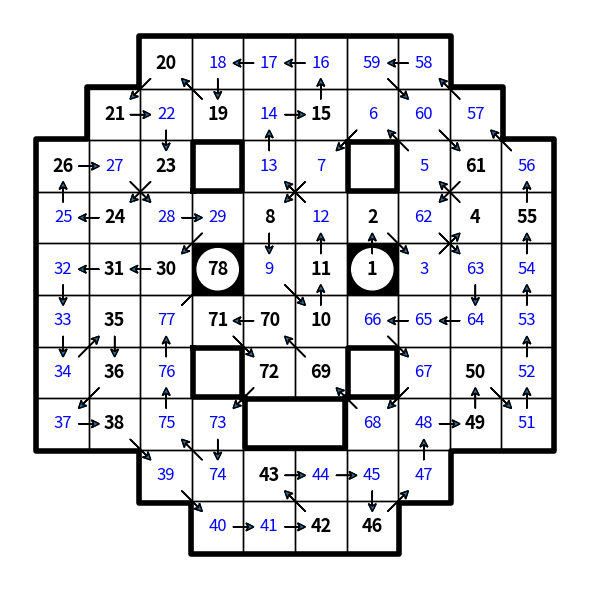

The script that saved this image:
from __future__ import annotations

import datetime
import itertools
from collections import defaultdict
from typing import Tuple, Sequence, Dict, Any, List, NamedTuple, Set, Optional, Mapping

import numpy as np
from matplotlib import pyplot as plt, patches
from matplotlib.pyplot import arrow


class Square(NamedTuple):
    row: int
    column: int

    def __str__(self) -> str:
        return f"r{self.row}c{self.column}"

    def __repr__(self) -> str:
        return str(self)


class Hidato:
    grid: Mapping[Square, int]

    def __init__(self, puzzle: str):
        self.grid = self.get_initial_grid(puzzle)

    def solve(self) -> None:
        reverse_grid = {value: location for location, value in self.grid.items() if value > 0}
        values = reverse_grid.keys()
        sorted_values = sorted(values)
        segments = []
        for this, next_one in zip(sorted_values, sorted_values[1:]):
            if next_one != this + 1:
                segment = Segment(self.grid, this, next_one, reverse_grid[this], reverse_grid[next_one])
                segments.append(segment)

        segment_square_already_handled = set()
        done_segments = set()

        while segments:
            print(f'\n******************* {len(segments)}')
            table = {segment: segment.get_statistics() for segment in segments}
            already_handled_length = len(segment_square_already_handled)

            square_to_segment = defaultdict(list)
            for segment in segments:
                for square in table[segment].possible:
                    square_to_segment[square].append(segment)
            singletons = [(square, segments[0]) for square, segments in square_to_segment.items()
                          if len(segments) == 1]
            for square, segment in singletons:
                if not (segment, square) in segment_square_already_handled:
                    print(f"{segment} is the only segment containing {square}")
                    segment.require_square(square)
                    segment_square_already_handled.add((segment, square))

            for segment in segments:
                delta = [square for square in table[segment].required
                         if (segment, square) not in segment_square_already_handled]
                if delta:
                    print(f'{segment} always includes {", ".join(map(str, delta))}')

                for square in delta:
                    segment_square_already_handled.add((segment, square))
                    for other_segment in segments:
                        if other_segment != segment and square in table[other_segment].possible:
                            other_segment.prohibit_square(square)

                delta = [squares for squares in table[segment].required_pairs
                         if (segment, squares) not in segment_square_already_handled]
                for squares in delta:
                    segment_square_already_handled.add((segment, squares))
                    print(f'{segment} always includes one of {squares}')
                    for other_segment in segments:
                        if other_segment != segment and \
                                all(square in table[other_segment].possible for square in squares):
                            other_segment.prohibit_squares(squares)

            done_segments.update(segment for segment in segments if table[segment].length == 1)
            segments = [segment for segment in segments if segment not in done_segments]

            if already_handled_length == len(segment_square_already_handled):
                break

        square_to_values = defaultdict(set)
        for segment in segments + list(done_segments):
            segment.add_results(square_to_values)
        for square, value in self.grid.items():
            if value != 0:
                square_to_values[square].add(value)
        self.draw_grid(square_to_values)

    def solve2(self) -> None:
        def neighbors(location: Square) -> Sequence[Square]:
            r, c = location
            return [Square(r + dr, c + dc) for dr in (-1, 0, 1) for dc in (-1, 0, 1) if dr or dc]

        reverse_grid = {value: location for location, value in self.grid.items() if value > 0}
        values = reverse_grid.keys()
        paths = [[reverse_grid[1]]]
        for value in range(2, max(values) + 1):
            if value not in reverse_grid:
                paths = [path + [neighbor] for path in paths
                         for neighbor in neighbors(path[-1])
                         if neighbor not in path and self.grid.get(neighbor) == 0]
            else:
                square = reverse_grid[value]
                good_neighbors = set(neighbors(square))
                paths = [path + [square] for path in paths if path[-1] in good_neighbors]
            print(value, len(paths))

        square_to_values = defaultdict(set)
        for path in paths:
            for value, square in enumerate(path, start=1):
                square_to_values[square].add(value)
        self.draw_grid(square_to_values)

    @staticmethod
    def get_initial_grid(puzzle: str) -> Dict[Square, int]:
        grid = {}
        lines = [line for line in puzzle.splitlines() if line]
        for row, line in enumerate(lines, start=1):
            for col, item in enumerate(line.rstrip().split(' '), start=1):
                if item == '..':
                    grid[Square(row, col)] = 0
                elif item.lower() == 'xx':
                    pass
                else:
                    grid[Square(row, col)] = int(item)
        max_value = max(grid.values())
        # assert max_value == len(grid)
        return grid


    def draw_grid(self, square_to_values: Mapping[Square, Set[int]]) -> None:
        figure, axes = plt.subplots(1, 1, figsize=(6, 6), dpi=100)
        reverse_grid = {value: square for square, values in square_to_values.items()
                        if len(values) == 1 for value in [next(iter(values))]}

        max_row = max(row for row, _ in self.grid.keys())
        max_col = max(col for _, col in self.grid.keys())
        max_value = max(self.grid.values())

        # Set (1,1) as the top-left corner, and (max_column, max_row) as the bottom right.
        axes.axis([1, max_col + 1, max_row + 1, 1])
        axes.axis('equal')
        axes.axis('off')
        figure.tight_layout()

        given = dict(fontsize=13, color='black', weight='heavy')
        found = dict(fontsize=12, color='blue', weight='normal')
        small = dict(fontsize=8, color='red', weight='normal')

        self.draw_outline(list(self.grid.keys()), inset=-2/72, linestyle=None, linewidth=4)
        for (row, col), values in square_to_values.items():
            value = next(iter(values)) if len(values) == 1 else 0
            if value not in (1, max_value):
                axes.add_patch(patches.Rectangle((col, row), 1, 1, linewidth=1, edgecolor='black', facecolor='none'))
            else:
                axes.add_patch(patches.Rectangle((col, row), 1, 1, linewidth=1, edgecolor='black', facecolor='black'))
                axes.add_patch(patches.Circle((col + .5, row + .5), .4, linewidth=1, edgecolor='white', facecolor='w'))
            if value != 0:
                args = given if value in self.grid.values() else found
                axes.text(col + .5, row + .5, str(value),
                          verticalalignment='center', horizontalalignment='center', **args)
                if value + 1 in reverse_grid:
                    row2, col2 = reverse_grid[value + 1]
                    mid_row, mid_col = (row + row2 + 1) / 2, (col + col2 + 1) / 2
                    d_row, d_col = row2 - row, col2 - col
                    axes.add_patch(arrow(mid_col - .2 * d_col, mid_row - .2 * d_row, .4 * d_col, .4 * d_row,
                                         head_length=.15, overhang=.3,
                                         head_width=.15, length_includes_head=True))
            elif len(values) <= 3:
                string = '\n'.join(str(value) for value in sorted(values))
                axes.text(col + .5, row + .5, string,
                          verticalalignment='center', horizontalalignment='center', **small)
        plt.show()

    @staticmethod
    def draw_outline(squares: Sequence[Square], *, inset: float = .1, **args: Any) -> None:
        args = {'color': 'black', 'linewidth': 2, 'linestyle': "dotted", **args}
        squares_set = set(squares)

        # A wall is identified by the square it is in, and the direction you'd be facing from the center of that
        # square to see the wall.  A wall separates a square inside of "squares" from a square out of it.
        walls = {(row, column, dr, dc)
                 for row, column in squares for dr, dc in ((0, 1), (0, -1), (1, 0), (-1, 0))
                 if (row + dr, column + dc) not in squares_set}

        while walls:
            start_wall = current_wall = next(iter(walls))  # pick some wall
            points: List[np.ndarray] = []

            while True:
                # Find the connecting point between the current wall and the wall to the right and add it to our
                # set of points

                row, column, ahead_dr, ahead_dc = current_wall  # square, and direction of wall from center
                right_dr, right_dc = ahead_dc, -ahead_dr  # The direction if we turned right

                # Three possible next walls, in order of preference.
                #  1) The wall makes a right turn, staying with the current square
                #  2) The wall continues in its direction, going into the square to our right
                #  3) The wall makes a left turn, continuing in the square diagonally ahead to the right.
                next1 = (row, column, right_dr, right_dc)   # right
                next2 = (row + right_dr, column + right_dc, ahead_dr, ahead_dc)  # straight
                next3 = (row + right_dr + ahead_dr, column + right_dc + ahead_dc, -right_dr, -right_dc)  # left

                # It is possible for next1 and next3 to both be in walls if we have two squares touching diagonally.
                # In that case, we prefer to stay within the same cell, so we prefer next1 to next3.
                next_wall = next(x for x in (next1, next2, next3) if x in walls)
                walls.remove(next_wall)

                if next_wall == next2:
                    # We don't need to add a point if the wall is continuing in the direction it was going.
                    pass
                else:
                    np_center = np.array((row, column)) + .5
                    np_ahead = np.array((ahead_dr, ahead_dc))
                    np_right = np.array((right_dr, right_dc))
                    right_inset = inset if next_wall == next1 else -inset
                    points.append(np_center + (.5 - inset) * np_ahead + (.5 - right_inset) * np_right)

                if next_wall == start_wall:
                    break
                current_wall = next_wall

            points.append(points[0])
            pts = np.vstack(points)
            plt.plot(pts[:, 1], pts[:, 0], **args)


class Statistic(NamedTuple):
    length: int
    possible: Set[Square]
    required: Set[Square]
    required_pairs: Set[Tuple[Square, Square]]


class Segment:
    start: int
    end: int
    start_location: Square
    end_location: Square
    paths: List[Tuple[Square, ...]]
    statistics: Optional[Statistic]

    def __init__(self, grid: Mapping[Square, int], start: int, end: int,
                 start_location: Square, end_location: Square) -> None:
        self.start = start
        self.end = end
        self.start_location = start_location
        self.end_location = end_location
        self.paths = self.get_initial_paths(grid)
        self.statistics = None
        print(f'There are {len(self.paths)} paths from {self.start} to {self.end}')

    def __len__(self) -> int:
        return len(self.paths)

    def __hash__(self) -> int:
        return hash(repr(self))

    def __eq__(self, other: Segment) -> bool:
        return self is other

    def __str__(self) -> str:
        return f"Segment {self.start}-{self.end}"

    def __repr__(self) -> str:
        return str(self)

    def get_initial_paths(self, grid) -> List[Tuple[Square, ...]]:
        def neighbors(location: Square) -> Sequence[Square]:
            r, c = location
            return [Square(r + dr, c + dc) for dr in (-1, 0, 1) for dc in (-1, 0, 1) if dr or dc]

        paths = [[self.start_location]]
        for _ in range(self.end - self.start - 1):
            paths = [path + [neighbor] for path in paths
                     for neighbor in neighbors(path[-1])
                     if neighbor not in path and grid.get(neighbor) == 0]
        paths = [path + [neighbor] for path in paths
                 for neighbor in neighbors(path[-1])
                 if neighbor == self.end_location]
        self.check_debug()
        return [tuple(path[1:-1]) for path in paths]

    def require_square(self, square: Square):
        self.check_debug()
        old_length = len(self)
        self.paths = [path for path in self.paths if square in path]
        if old_length != len(self):
            print(f'  {self} reduced {old_length} -> {len(self)} because path must include {square}')

    def prohibit_square(self, square: Square):
        self.check_debug()
        old_length = len(self)
        self.paths = [path for path in self.paths if square not in path]
        if old_length != len(self):
            print(f'  {self} reduced {old_length} -> {len(self)} because path cannot include {square}')

    def prohibit_squares(self, squares: Sequence[Square]):
        self.check_debug()
        old_length = len(self)
        self.paths = [path for path in self.paths if not all(square in path for square in squares)]
        if old_length != len(self):
            print(f'  {self} reduced {old_length} -> {len(self)} because path cannot include all {squares}')

    def get_statistics(self) -> Statistic:
        if self.statistics and self.statistics.length == len(self):
            return self.statistics
        paths_as_sets = [set(path) for path in self.paths]
        possible = set.union(*paths_as_sets)
        required = set.intersection(*paths_as_sets)
        pairs = {
            (x, y) for x, y in itertools.combinations(possible - required, 2)
            if all(x in path or y in path for path in self.paths)}
        pairs = {tuple(sorted(item)) for item in pairs}
        self.statistics = Statistic(length=len(self), possible=possible, required=required, required_pairs=pairs)
        return self.statistics

    def add_results(self, result: Dict[Square, Set[int]]) -> None:
        result[self.start_location].add(self.start)
        result[self.end_location].add(self.end)
        for path in self.paths:
            for value, square in enumerate(path, start=self.start + 1):
                result[square].add(value)

    def check_debug(self) -> None:
        pass


PUZZLE = """
.. .. xx xx xx xx xx xx 67 68
04 .. .. 09 xx xx .. .. .. ..
xx 02 .. .. .. .. .. 64 .. xx
xx 01 .. 24 .. .. 18 .. 62 xx
xx xx 26 .. 12 16 .. .. xx xx
xx xx 27 30 .. .. 15 .. xx xx
xx 35 .. 32 .. .. .. .. 58 xx
xx .. 34 .. 43 45 49 48 .. xx
.. 39 .. .. xx xx .. .. 54 55
.. .. xx xx xx xx xx xx .. ..
"""

PUZZLE2 = """
35 33 .. .. 26 .. .. .. .. ..
36 .. 32 31 .. 27 23 20 19 ..
.. 39 xx xx xx xx xx xx .. 16
38 .. xx .. .. .. 74 xx .. 15
.. 43 xx .. .. 75 .. xx .. 10
42 .. xx .. 71 69 .. xx 09 ..
45 .. xx .. .. 82 .. xx .. 01
.. 47 xx xx .. .. xx xx .. 02
.. 51 54 .. 64 .. 62 61 06 ..
.. 52 .. 56 .. 63 .. .. 05 ..
"""

PUZZLE3 = """
.. .. 72 16 18 28 .. 26 25 24
69 .. .. .. .. .. 20 .. .. ..
.. 68 .. ..
65 .. .. ..
33 .. 10 .. 07 .. 04 01
34 .. .. .. 08 05 .. 02
35 .. .. 41
61 .. .. ..
.. 37 .. .. .. 44 45 46 .. ..
.. .. .. 55 .. .. .. .. 47 49
"""

PUZZLE4 = """
65 .. .. .. .. .. 18 .. 16 ..
.. 66 68 .. .. .. .. 17 15 ..
XX 67 .. .. XX XX .. 11 ..
XX .. .. .. XX XX .. .. ..
58 .. XX XX .. 26 XX XX 01 ..
76 57 XX XX .. 28 XX XX .. ..
XX .. 55 .. XX XX 04 .. ..
XX .. .. 34 XX XX .. .. 42
.. .. 32 .. .. .. 45 38 .. ..
.. 51 .. .. .. 46 .. .. .. ..
"""

PUZZLE_09_24 = """
XX XX .. 01 .. .. .. ..
XX 04 06 .. .. 70 69 .. 62
.. .. 03 XX .. .. XX 66 65 ..
13 .. .. 76 26 .. .. .. .. 59
.. 12 11 .. .. 27 .. 56 .. ..
.. 17 .. .. 78 .. 29 53 .. 51
16 .. .. XX .. .. XX 44 52 ..
19 .. .. .. XX XX .. 45 .. ..
XX XX 34 .. .. 39 42 ..
XX XX XX 36 37 41 ..
"""


PUZZLE_09_26 = """
XX XX 40 04 ..
XX .. .. 03 17 ..
.. 36 02 .. .. 18 ..
.. 32 .. 01 07 13 ..
.. .. .. .. .. .. 12
28 .. .. .. .. .. 11
29 XX 25 XX .. XX 10
"""

PUZZLE_09_27 = """
XX XX XX 44 .. XX XX XX
XX 16 .. .. 36 38 .. XX
XX 18 .. .. 42 .. 01
21 .. 13 14 .. .. 03 02
.. 20 .. .. .. .. 06 ..
XX .. 30 .. .. .. 08
XX .. .. .. 28 .. ..
XX XX XX .. ..
"""

PUZZLE_09_28 = """
.. .. 02 19 .. 22 .. 31
.. 01 16 .. 20 .. .. 29
.. .. 14 .. .. 26 28 ..
.. .. .. xx xx 25 .. ..
12 .. .. xx xx 37 35 60
.. .. .. .. 52 38 .. ..
.. .. 43 41 .. 39 55 ..
.. .. .. .. .. .. .. 57
"""

PUZZLE_09_30 = """
.. 72 73 .. .. .. .. 14 12
68 .. .. 18 75 76 .. .. 11
.. 69 .. 25 .. .. 04 .. ..
.. .. .. .. XX 29 01 .. ..
.. 23 .. XX XX XX .. 06 ..
.. 54 .. 52 XX .. 36 .. ..
.. .. 53 .. .. 33 34 37 ..
.. 59 56 .. .. .. 43 40 39
.. 60 .. .. 46 45 .. .. ..
"""

PUZZLE_10_07 = """
XX XX 20 .. .. .. .. ..
XX 21 .. 19 .. 15 .. .. ..
26 .. 23 XX .. .. XX .. 61 ..
.. 24 .. .. 08 .. 02 .. 04 55
.. 31 30 78 .. 11 01 .. .. ..
.. 35 .. 71 70 10 .. .. .. ..
.. 36 .. XX 72 69 XX .. 50 ..
.. 38 .. .. XX XX .. .. 49 ..
XX XX .. .. 43 .. .. ..
XX XX XX .. .. 42 46 
"""

def hidato_run() -> None:
    hidato = Hidato(PUZZLE_10_07)
    start = datetime.datetime.now()
    hidato.solve2()
    end = datetime.datetime.now()
    print(end - start)

if __name__ == '__main__':
    hidato_run()

